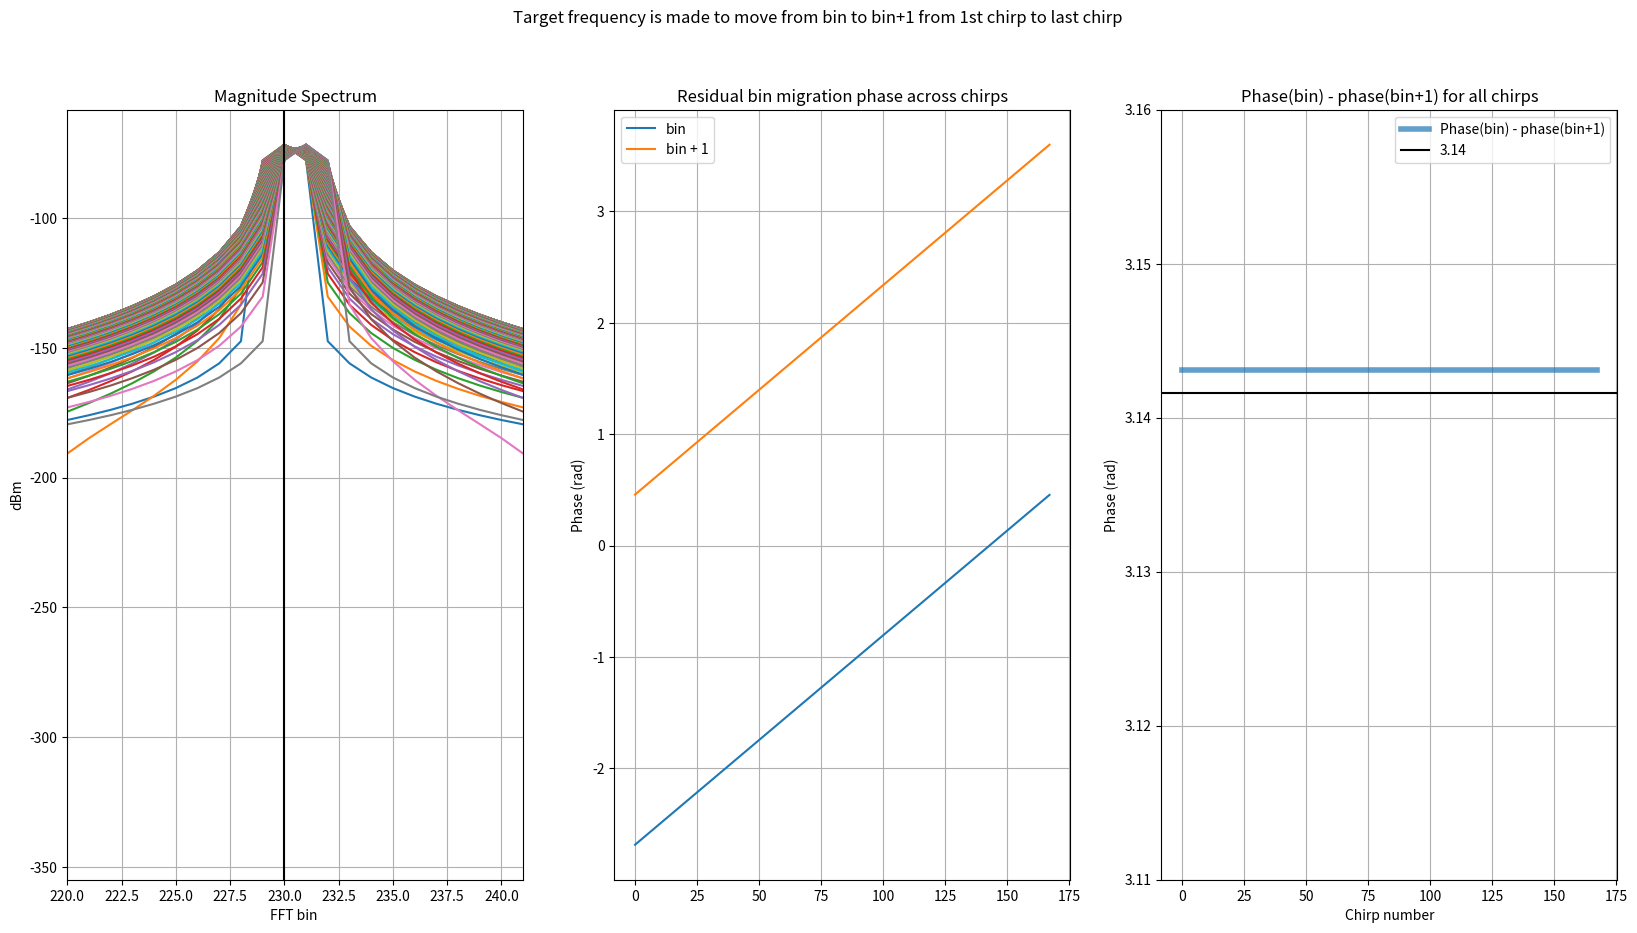
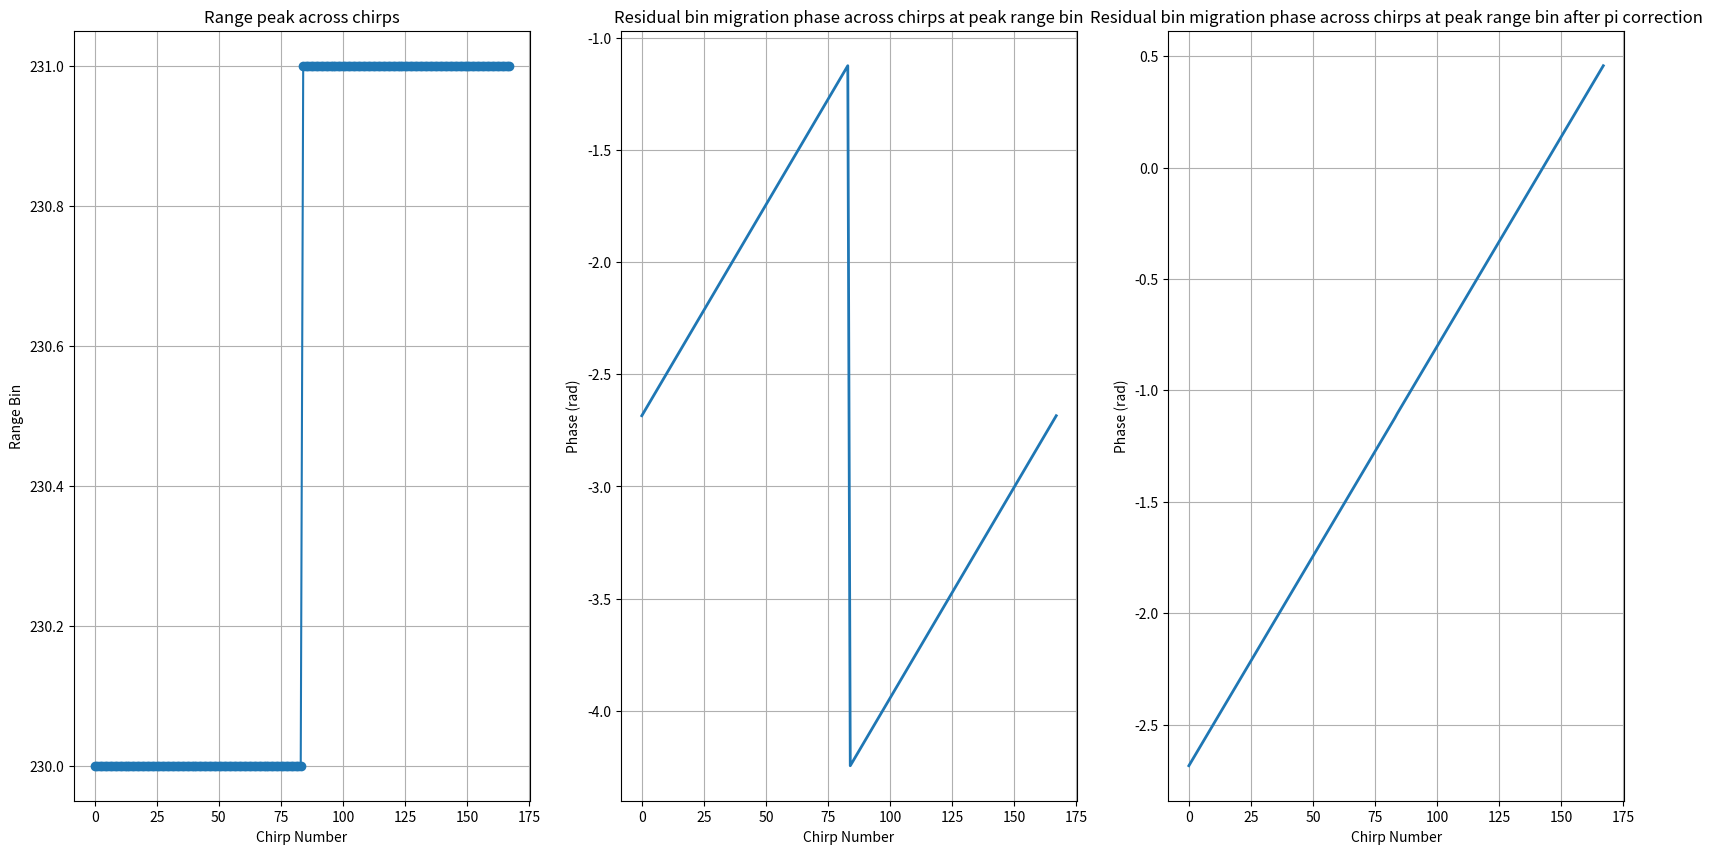

Generate these figures, in order, with matplotlib:
# -*- coding: utf-8 -*-
"""
Created on Wed Feb  9 13:33:51 2022

[redacted]
"""

""" Stand alone script to model frequency bin migration/movement and observe the phase jump introduced due to migration"""

import numpy as np
import matplotlib.pyplot as plt

plt.close('all')
# np.random.seed(0)

""" System Parameters """

""" Below are the system parameters used for the 256v2J platform"""
numSamples = 2048
numFFTBins = 2048 #8192
thermalNoise = -174 # dBm/Hz
noiseFigure = 10 # dB
baseBandgain = 34 #dB
adcSamplingRate = 56.25e6 # 56.25 MHz
dBFs_to_dBm = 10
binSNR = 20 # dB


""" Chirp Parameters"""
numChirps = 168


fftOverSamplingFact = numFFTBins//numSamples
adcSamplingTime = 1/adcSamplingRate # seconds
chirpOnTime = numSamples*adcSamplingTime #39.2e-6

totalNoisePower_dBm = thermalNoise + noiseFigure + baseBandgain + 10*np.log10(adcSamplingRate)
totalNoisePower_dBFs = totalNoisePower_dBm - 10
noiseFloor_perBin = totalNoisePower_dBFs - 10*np.log10(numFFTBins) # dBFs/bin
noisePower_perBin = 10**(noiseFloor_perBin/10)


totalNoisePower = noisePower_perBin*numFFTBins # sigmasquare totalNoisePower
sigma = np.sqrt(totalNoisePower)
signalPowerdBFs = noiseFloor_perBin + binSNR
signalPower = 10**(signalPowerdBFs/10)
signalAmplitude = np.sqrt(signalPower)
signalPhase = np.exp(1j*np.random.uniform(-np.pi, np.pi))
signalphasor = signalAmplitude*signalPhase



freqBin = 230
binoffset = np.linspace(0 ,1, numChirps)
freqBinInt = int(freqBin)
Signal = signalphasor*np.exp(1j*((2*np.pi*(freqBin+binoffset[None,:]))/numSamples)*np.arange(numSamples)[:,None])

noise = (sigma/np.sqrt(2))*np.random.randn(numSamples*numChirps) + 1j*(sigma/np.sqrt(2))*np.random.randn(numSamples*numChirps)
noise = noise.reshape(numSamples, numChirps)

signal_noise = Signal + 0*noise
receivedSignal = signal_noise*np.hanning(numSamples)[:,None]

FFTSignal = np.fft.fft(receivedSignal, n=numFFTBins, axis=0)/numSamples
FFTSignal = FFTSignal[0:numFFTBins//2,:]
signalSpectrumdBm = 20*np.log10(np.abs(FFTSignal)) + dBFs_to_dBm

phase_refbinMinus1 = np.unwrap(np.angle(FFTSignal[freqBin-1]))
phase_refBin = np.unwrap(np.angle(FFTSignal[freqBin]))
phase_refbinPlus1 = np.unwrap(np.angle(FFTSignal[freqBin+1]))


plt.figure(1,figsize=(20,10))
plt.suptitle('Target frequency is made to move from bin to bin+1 from 1st chirp to last chirp')
plt.subplot(1,3,1)
plt.title('Magnitude Spectrum')
plt.plot(signalSpectrumdBm)
plt.axvline(freqBin, color = 'k')
plt.xlabel('FFT bin ')
plt.ylabel('dBm')
plt.xlim([freqBin-10, freqBin+11])
plt.grid(True)


plt.subplot(1,3,2)
plt.title('Residual bin migration phase across chirps')
# plt.plot(phase_refbinMinus1, label='bin - 1')
plt.plot(phase_refBin, label='bin')
plt.plot(phase_refbinPlus1, label='bin + 1')
plt.legend()

plt.ylabel('Phase (rad)')
plt.grid(True)



plt.subplot(1,3,3)
plt.title('Phase(bin) - phase(bin+1) for all chirps')
plt.plot(np.abs(phase_refBin-phase_refbinPlus1), linewidth=4, alpha=0.7, label='Phase(bin) - phase(bin+1)')
plt.axhline(np.pi, label='3.14',color='k')
plt.grid(True)
plt.legend()
plt.xlabel('Chirp number');
plt.ylabel('Phase (rad)')
plt.ylim([3.11,3.16])


targetRangeBins = np.argmax(signalSpectrumdBm,axis=0)
DopplerPhaseMigratedRangeBins = FFTSignal[targetRangeBins[None,:],np.arange(numChirps)][0,:]

binDelta = np.abs(targetRangeBins[1::] - targetRangeBins[0:-1])
tempVar = binDelta*np.pi # binDelta*(np.pi-np.pi/numSamples)
binMigrationPhaseCorrTerm = np.zeros((targetRangeBins.shape),dtype=np.float32)
binMigrationPhaseCorrTerm[1::] = tempVar
binMigrationPhasorCorrTerm = np.exp(-1j*np.cumsum(binMigrationPhaseCorrTerm))

DopplerPhaseMigratedRangeBins_PhaseCorrected = DopplerPhaseMigratedRangeBins*binMigrationPhasorCorrTerm

plt.figure(2,figsize=(20,10))
# plt.suptitle('Object moving at ' + str(objectVelocity_mps) + ' m/s;' + 'chirp BW =' + str(int(chirpBW/1e9)) + 'GHz')
plt.subplot(1,3,1)
plt.title('Range peak across chirps')
plt.plot(targetRangeBins, '-o')
plt.xlabel('Chirp Number')
plt.ylabel('Range Bin')
plt.grid(True)

plt.subplot(1,3,2)
plt.title('Residual bin migration phase across chirps at peak range bin')
plt.plot(np.unwrap(np.angle(DopplerPhaseMigratedRangeBins)), linewidth=2)
plt.xlabel('Chirp Number')
plt.ylabel('Phase (rad)')
plt.grid(True)

plt.subplot(1,3,3)
plt.title('Residual bin migration phase across chirps at peak range bin after pi correction')
plt.plot(np.unwrap(np.angle(DopplerPhaseMigratedRangeBins_PhaseCorrected)), linewidth=2)
plt.xlabel('Chirp Number')
plt.ylabel('Phase (rad)')
plt.grid(True)
